The GitHub repository markjosephfernandez-cloud/capstone2027 contains a labelled image folder "dataset" with 3 categories: dal-uy, graduation, kasadyaan. Examples follow, each with its label.

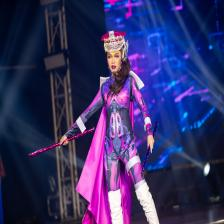
Label: kasadyaan

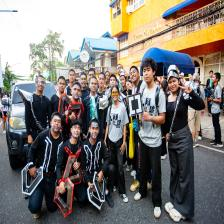
Label: kasadyaan

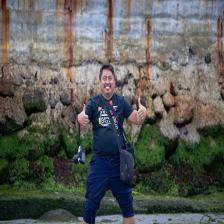
Label: dal-uy

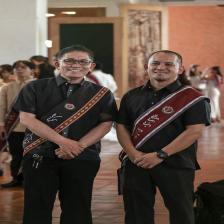
Label: graduation

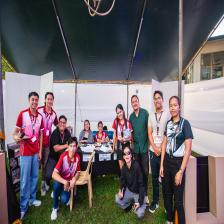
Label: kasadyaan

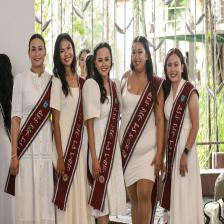
Label: graduation
